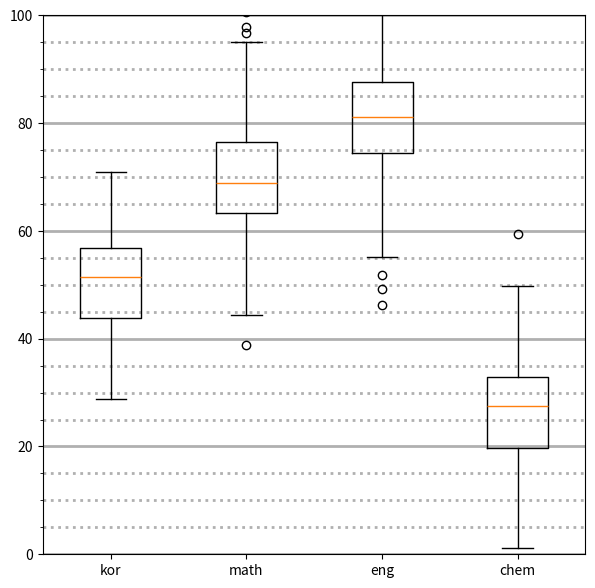

Source code (Python):
import matplotlib.pyplot as plt
import numpy as np

n_student = 100
kor_scores = np.random.normal(loc=50, scale=10, size=(n_student, 1))
math_scores = np.random.normal(loc=70, scale=10, size=(n_student, 1))
eng_scores = np.random.normal(loc=80, scale=10, size=(n_student, 1))
chem_scores = np.random.normal(loc=30, scale=10, size=(n_student, 1))

scores = np.hstack((kor_scores, math_scores, eng_scores, chem_scores))
labels = ['kor', 'math', 'eng', 'chem']
#print(scores.shape)

fig, ax = plt.subplots(figsize=(7, 7))

ax.boxplot(scores, labels=labels)
ax.set_ylim([0, 100])

major_yticks = np.arange(0, 101, 20)
minor_yticks = np.arange(0, 101, 5)

ax.set_yticks(major_yticks)
ax.set_yticks(minor_yticks, minor=True)

ax.grid(axis='y',
        linewidth=2)
ax.grid(axis='y', which='minor',
        linewidth=2, linestyle=':')
ax.grid(axis='x', linewidth=0)

plt.show()

